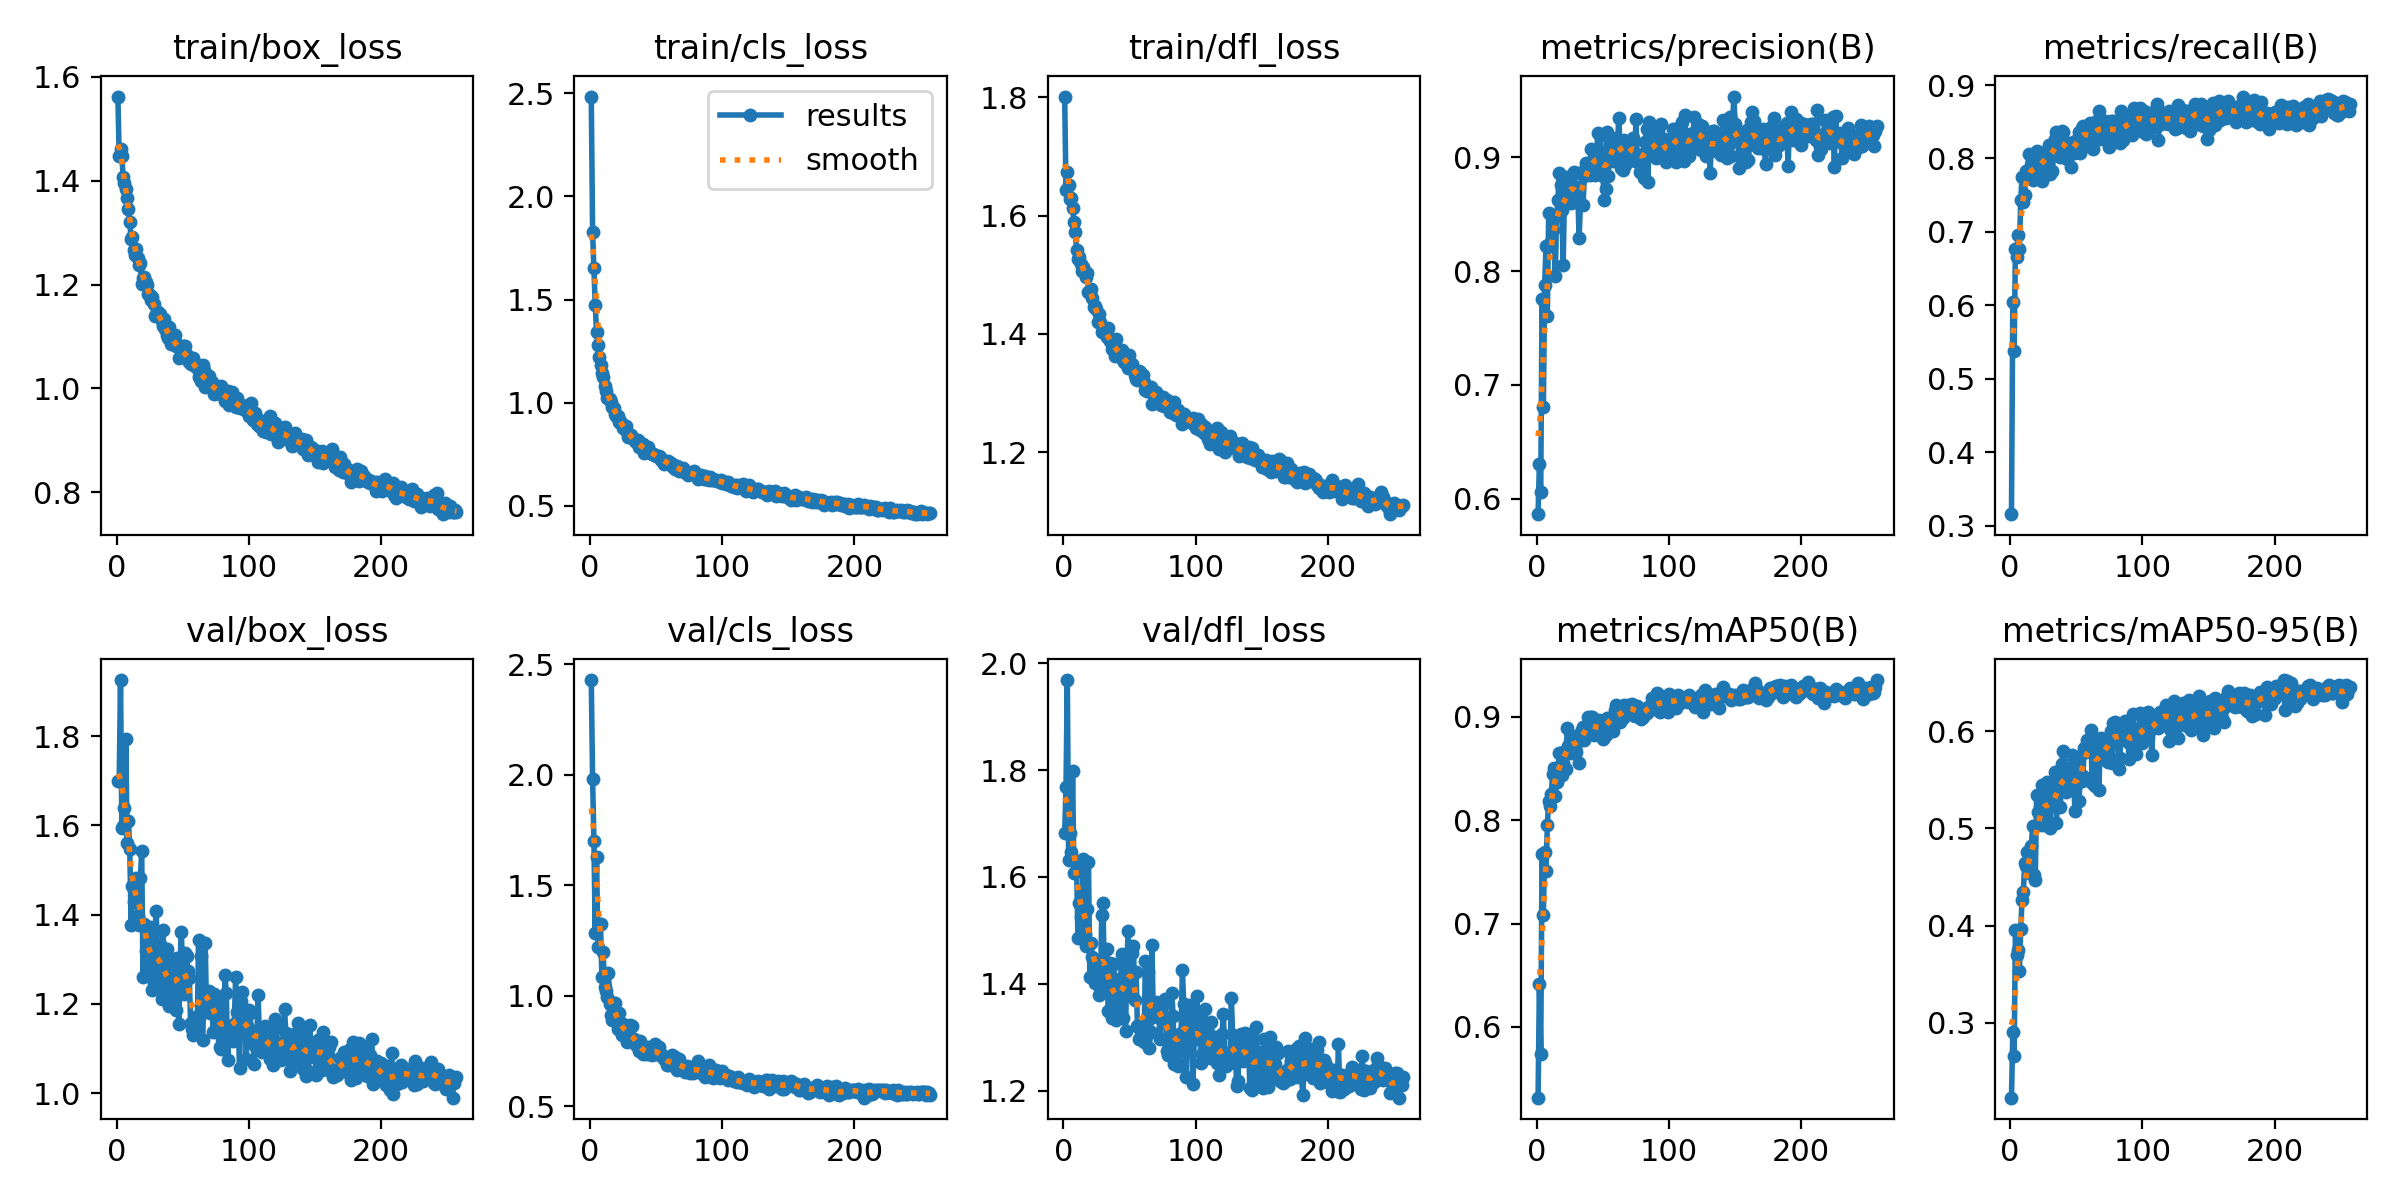

The data file committed next to this chart (first rows):
epoch, time, train/box_loss, train/cls_loss, train/dfl_loss, metrics/precision(B), metrics/recall(B), metrics/mAP50(B), metrics/mAP50-95(B), val/box_loss, val/cls_loss, val/dfl_loss, lr/pg0, lr/pg1, lr/pg2
1, 19.58, 1.562, 2.484, 1.801, 0.5865, 0.3156, 0.5317, 0.2231, 1.7, 2.429, 1.682, 0.0005487, 0.0005487, 0.0005487
2, 35.87, 1.447, 1.825, 1.644, 0.631, 0.6039, 0.6413, 0.2902, 1.698, 1.981, 1.768, 0.001102, 0.001102, 0.001102
3, 51.43, 1.46, 1.65, 1.674, 0.6056, 0.5374, 0.5738, 0.2658, 1.925, 1.702, 1.968, 0.001653, 0.001653, 0.001653
4, 66.93, 1.448, 1.474, 1.652, 0.7752, 0.6766, 0.7675, 0.3955, 1.594, 1.283, 1.631, 0.001657, 0.001657, 0.001657
5, 82.43, 1.407, 1.343, 1.628, 0.6806, 0.6664, 0.7086, 0.3697, 1.598, 1.63, 1.682, 0.001654, 0.001654, 0.001654
6, 97.88, 1.395, 1.279, 1.63, 0.7878, 0.6962, 0.7688, 0.3751, 1.639, 1.222, 1.647, 0.001651, 0.001651, 0.001651
7, 113.3, 1.385, 1.221, 1.613, 0.8225, 0.6772, 0.7506, 0.3532, 1.794, 1.325, 1.798, 0.001647, 0.001647, 0.001647
8, 128.7, 1.366, 1.184, 1.59, 0.7604, 0.7437, 0.7948, 0.3966, 1.56, 1.326, 1.607, 0.001644, 0.001644, 0.001644
9, 144.1, 1.345, 1.143, 1.573, 0.8506, 0.7746, 0.8184, 0.4268, 1.61, 1.085, 1.63, 0.001641, 0.001641, 0.001641
10, 159.5, 1.321, 1.123, 1.543, 0.8243, 0.7402, 0.8133, 0.4347, 1.548, 1.198, 1.624, 0.001637, 0.001637, 0.001637
11, 174.8, 1.288, 1.082, 1.527, 0.8224, 0.7498, 0.8252, 0.4649, 1.377, 1.038, 1.486, 0.001634, 0.001634, 0.001634
12, 190.1, 1.292, 1.056, 1.531, 0.8365, 0.7833, 0.8441, 0.4615, 1.464, 1.021, 1.551, 0.001631, 0.001631, 0.001631
13, 205.6, 1.267, 1.023, 1.518, 0.8477, 0.7814, 0.8504, 0.4761, 1.429, 0.9968, 1.525, 0.001627, 0.001627, 0.001627
14, 221, 1.258, 1.021, 1.506, 0.7961, 0.806, 0.8228, 0.4544, 1.441, 1.105, 1.496, 0.001624, 0.001624, 0.001624
15, 236.3, 1.269, 1.019, 1.514, 0.8487, 0.7747, 0.8366, 0.4727, 1.482, 0.9626, 1.633, 0.001621, 0.001621, 0.001621
16, 251.6, 1.251, 1.005, 1.503, 0.8624, 0.7911, 0.8492, 0.4818, 1.397, 0.9134, 1.493, 0.001617, 0.001617, 0.001617
17, 266.9, 1.238, 0.9782, 1.497, 0.8862, 0.7708, 0.8648, 0.5027, 1.376, 0.8924, 1.471, 0.001614, 0.001614, 0.001614
18, 282.2, 1.242, 0.9765, 1.503, 0.8755, 0.7845, 0.8645, 0.4526, 1.482, 0.9664, 1.539, 0.001611, 0.001611, 0.001611
19, 297.6, 1.202, 0.9465, 1.472, 0.8535, 0.7749, 0.8436, 0.4469, 1.542, 0.9658, 1.628, 0.001608, 0.001608, 0.001608
20, 313.1, 1.213, 0.9361, 1.471, 0.8054, 0.8105, 0.8547, 0.5347, 1.26, 0.9086, 1.414, 0.001604, 0.001604, 0.001604
21, 328.4, 1.214, 0.9377, 1.477, 0.8733, 0.7905, 0.8663, 0.5165, 1.379, 0.8494, 1.476, 0.001601, 0.001601, 0.001601
22, 343.7, 1.205, 0.904, 1.46, 0.8672, 0.7778, 0.8497, 0.5035, 1.318, 0.9226, 1.45, 0.001598, 0.001598, 0.001598
23, 359, 1.199, 0.91, 1.446, 0.8826, 0.8013, 0.8886, 0.5159, 1.35, 0.8509, 1.424, 0.001594, 0.001594, 0.001594
24, 374.3, 1.182, 0.8968, 1.447, 0.8794, 0.7696, 0.8713, 0.5451, 1.278, 0.8208, 1.402, 0.001591, 0.001591, 0.001591
25, 389.6, 1.179, 0.8764, 1.443, 0.8639, 0.8078, 0.8755, 0.5039, 1.373, 0.8734, 1.435, 0.001588, 0.001588, 0.001588
26, 404.9, 1.17, 0.8763, 1.421, 0.8598, 0.7941, 0.8651, 0.5191, 1.316, 0.8625, 1.443, 0.001584, 0.001584, 0.001584
27, 420.2, 1.176, 0.887, 1.434, 0.8847, 0.8062, 0.8754, 0.5412, 1.232, 0.8609, 1.379, 0.001581, 0.001581, 0.001581
28, 435.6, 1.162, 0.857, 1.419, 0.887, 0.809, 0.8788, 0.5483, 1.244, 0.7901, 1.391, 0.001578, 0.001578, 0.001578
29, 451, 1.139, 0.8326, 1.403, 0.8726, 0.8178, 0.879, 0.5044, 1.364, 0.8096, 1.528, 0.001575, 0.001575, 0.001575
30, 466.3, 1.143, 0.84, 1.406, 0.874, 0.7792, 0.8653, 0.5006, 1.408, 0.8685, 1.551, 0.001571, 0.001571, 0.001571
31, 481.6, 1.148, 0.8432, 1.409, 0.871, 0.813, 0.8825, 0.533, 1.272, 0.8092, 1.399, 0.001568, 0.001568, 0.001568
32, 496.9, 1.139, 0.8265, 1.403, 0.8294, 0.7829, 0.8556, 0.5247, 1.256, 0.8631, 1.401, 0.001565, 0.001565, 0.001565
33, 512.2, 1.142, 0.8228, 1.395, 0.8587, 0.8141, 0.8808, 0.5258, 1.334, 0.8046, 1.464, 0.001561, 0.001561, 0.001561
34, 527.9, 1.13, 0.8162, 1.41, 0.8869, 0.8262, 0.8866, 0.5584, 1.212, 0.8016, 1.348, 0.001558, 0.001558, 0.001558
35, 543.5, 1.121, 0.8115, 1.389, 0.8584, 0.8364, 0.8896, 0.5058, 1.366, 0.776, 1.44, 0.001555, 0.001555, 0.001555
36, 559.3, 1.135, 0.8171, 1.392, 0.8832, 0.8259, 0.8771, 0.5393, 1.262, 0.7792, 1.408, 0.001551, 0.001551, 0.001551
37, 575.1, 1.114, 0.7866, 1.374, 0.8953, 0.8065, 0.8855, 0.551, 1.221, 0.7492, 1.335, 0.001548, 0.001548, 0.001548
38, 590.7, 1.103, 0.8003, 1.372, 0.8899, 0.8026, 0.8895, 0.5222, 1.323, 0.7956, 1.436, 0.001545, 0.001545, 0.001545
39, 606.4, 1.097, 0.7801, 1.362, 0.89, 0.837, 0.8998, 0.5662, 1.236, 0.7559, 1.365, 0.001542, 0.001542, 0.001542
40, 622.3, 1.119, 0.7997, 1.392, 0.8845, 0.8356, 0.8866, 0.5791, 1.195, 0.7358, 1.332, 0.001538, 0.001538, 0.001538
41, 638.1, 1.086, 0.7554, 1.369, 0.9075, 0.8221, 0.8996, 0.5417, 1.248, 0.7571, 1.352, 0.001535, 0.001535, 0.001535
42, 653.9, 1.091, 0.7677, 1.37, 0.89, 0.8183, 0.8991, 0.5379, 1.302, 0.7359, 1.409, 0.001532, 0.001532, 0.001532
43, 669.6, 1.099, 0.7712, 1.371, 0.8995, 0.7999, 0.8817, 0.5546, 1.223, 0.7422, 1.366, 0.001528, 0.001528, 0.001528
44, 685.4, 1.103, 0.7863, 1.373, 0.8845, 0.8076, 0.8858, 0.5415, 1.292, 0.7661, 1.456, 0.001525, 0.001525, 0.001525
45, 701.2, 1.081, 0.7646, 1.356, 0.8892, 0.8205, 0.8907, 0.5624, 1.187, 0.7343, 1.335, 0.001522, 0.001522, 0.001522
46, 717, 1.085, 0.758, 1.352, 0.921, 0.7883, 0.8849, 0.5431, 1.303, 0.7493, 1.417, 0.001518, 0.001518, 0.001518
47, 732.8, 1.059, 0.7517, 1.35, 0.8997, 0.8202, 0.8963, 0.5752, 1.155, 0.7317, 1.311, 0.001515, 0.001515, 0.001515
48, 748.6, 1.079, 0.7515, 1.351, 0.9193, 0.8071, 0.8953, 0.5485, 1.29, 0.7436, 1.436, 0.001512, 0.001512, 0.001512
49, 764.5, 1.065, 0.7448, 1.343, 0.8985, 0.8234, 0.8884, 0.5178, 1.361, 0.7816, 1.499, 0.001509, 0.001509, 0.001509
50, 780.3, 1.081, 0.7405, 1.364, 0.8839, 0.8205, 0.8787, 0.5447, 1.265, 0.7413, 1.403, 0.001505, 0.001505, 0.001505
51, 796.1, 1.062, 0.7397, 1.342, 0.8628, 0.8207, 0.8898, 0.5733, 1.223, 0.737, 1.376, 0.001502, 0.001502, 0.001502
52, 812, 1.082, 0.7418, 1.35, 0.8721, 0.8354, 0.8818, 0.5281, 1.314, 0.7681, 1.458, 0.001499, 0.001499, 0.001499
53, 827.8, 1.065, 0.7374, 1.34, 0.9225, 0.8078, 0.8985, 0.5514, 1.306, 0.7304, 1.47, 0.001495, 0.001495, 0.001495
54, 843.5, 1.055, 0.7205, 1.331, 0.8836, 0.8417, 0.8981, 0.5493, 1.273, 0.7352, 1.371, 0.001492, 0.001492, 0.001492
55, 859.2, 1.051, 0.7177, 1.323, 0.9041, 0.8444, 0.898, 0.5537, 1.258, 0.7245, 1.423, 0.001489, 0.001489, 0.001489
56, 875.1, 1.046, 0.7027, 1.322, 0.9037, 0.8357, 0.8989, 0.5826, 1.157, 0.7126, 1.32, 0.001485, 0.001485, 0.001485
57, 891.1, 1.056, 0.7192, 1.337, 0.8966, 0.8415, 0.8986, 0.5789, 1.144, 0.7217, 1.297, 0.001482, 0.001482, 0.001482
58, 906.8, 1.059, 0.7095, 1.335, 0.9161, 0.8218, 0.8862, 0.591, 1.131, 0.6875, 1.315, 0.001479, 0.001479, 0.001479
59, 922.6, 1.044, 0.7159, 1.326, 0.9142, 0.8252, 0.9065, 0.5856, 1.171, 0.6893, 1.302, 0.001476, 0.001476, 0.001476
60, 938.6, 1.047, 0.7051, 1.331, 0.9169, 0.8479, 0.9116, 0.5899, 1.14, 0.6849, 1.319, 0.001472, 0.001472, 0.001472
... 197 more rows
